The GitHub repository jsirott/fowler_lab contains a labelled image folder "classify" with 4 categories: dead, edge, intermediate, puncta. Examples follow, each with its label.

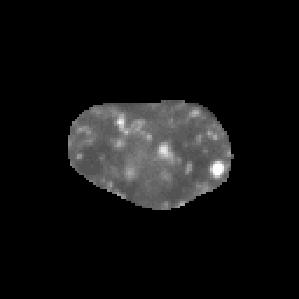
Label: puncta

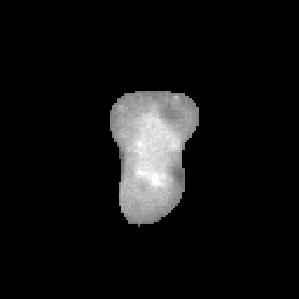
Label: dead

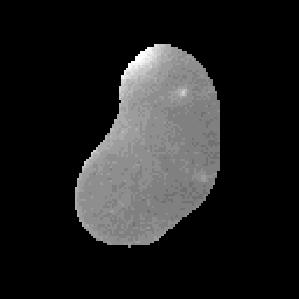
Label: edge

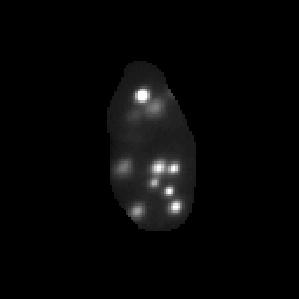
Label: puncta

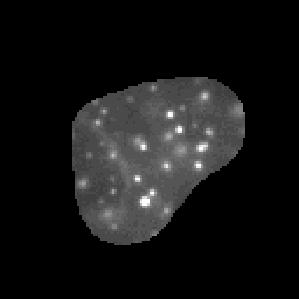
Label: puncta

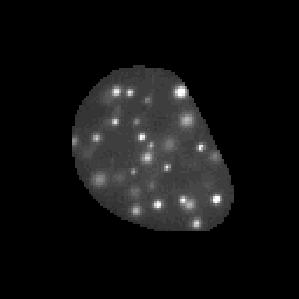
Label: puncta
